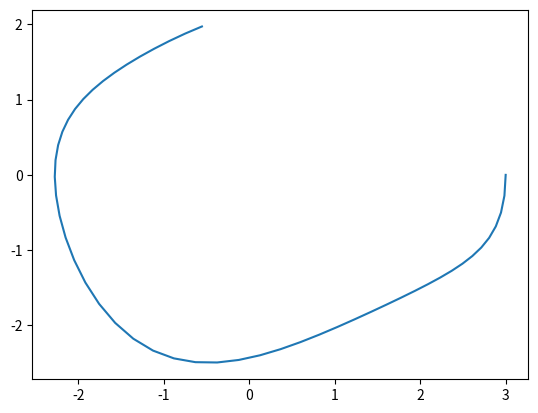

Write the Python code that produced this figure. (Note: this script raises an exception after producing the figure.)
#Import the items we need
import numpy as np
from scipy.integrate import odeint
#import matplotlib as mpl
import matplotlib.pyplot as plt

#np has array, ones, zeros, eye, diag, linspace


initial_state = np.array([3.0, 0.0]) #Define the system's initial state
time = np.linspace(0,5)

def vanderpol(x, t):
    mu = 0.25
    return [x[1], -x[0]+mu*(1-x[0]**2)*x[1]]
	
def vanderpol_gradient(x,t):
    mu = 0.25
    return [[0, 1], [-1-2*mu*x[0]*x[1], mu*(1-x[0]**2)]]
	
y = odeint(vanderpol,initial_state, time)
y2 = odeint(vanderpol, initial_state, time, Dfun = vanderpol_gradient)
x1 = y2[:,0]
x2 = y2[:,1]
#Identical to Matlab other than the namespace :
plt.plot(y[:,0], y[:,1], label = 'without gradient')
plt.hold(True)
plt.plot(x1, x2, label = 'with gradient')
plt.axis([-3, 3, -3, 3]) 
plt.xlabel('x_1')
plt.ylabel('x_2')
plt.title('Uncontrolled Vanderpol Oscillator')
plt.legend()
#plt.legend(loc = 'best', ncol = 2) #Can optionally specify location and number of columns in the legend
#plt.legend('Without Grad','With Grad') #Can be used just like Matlab